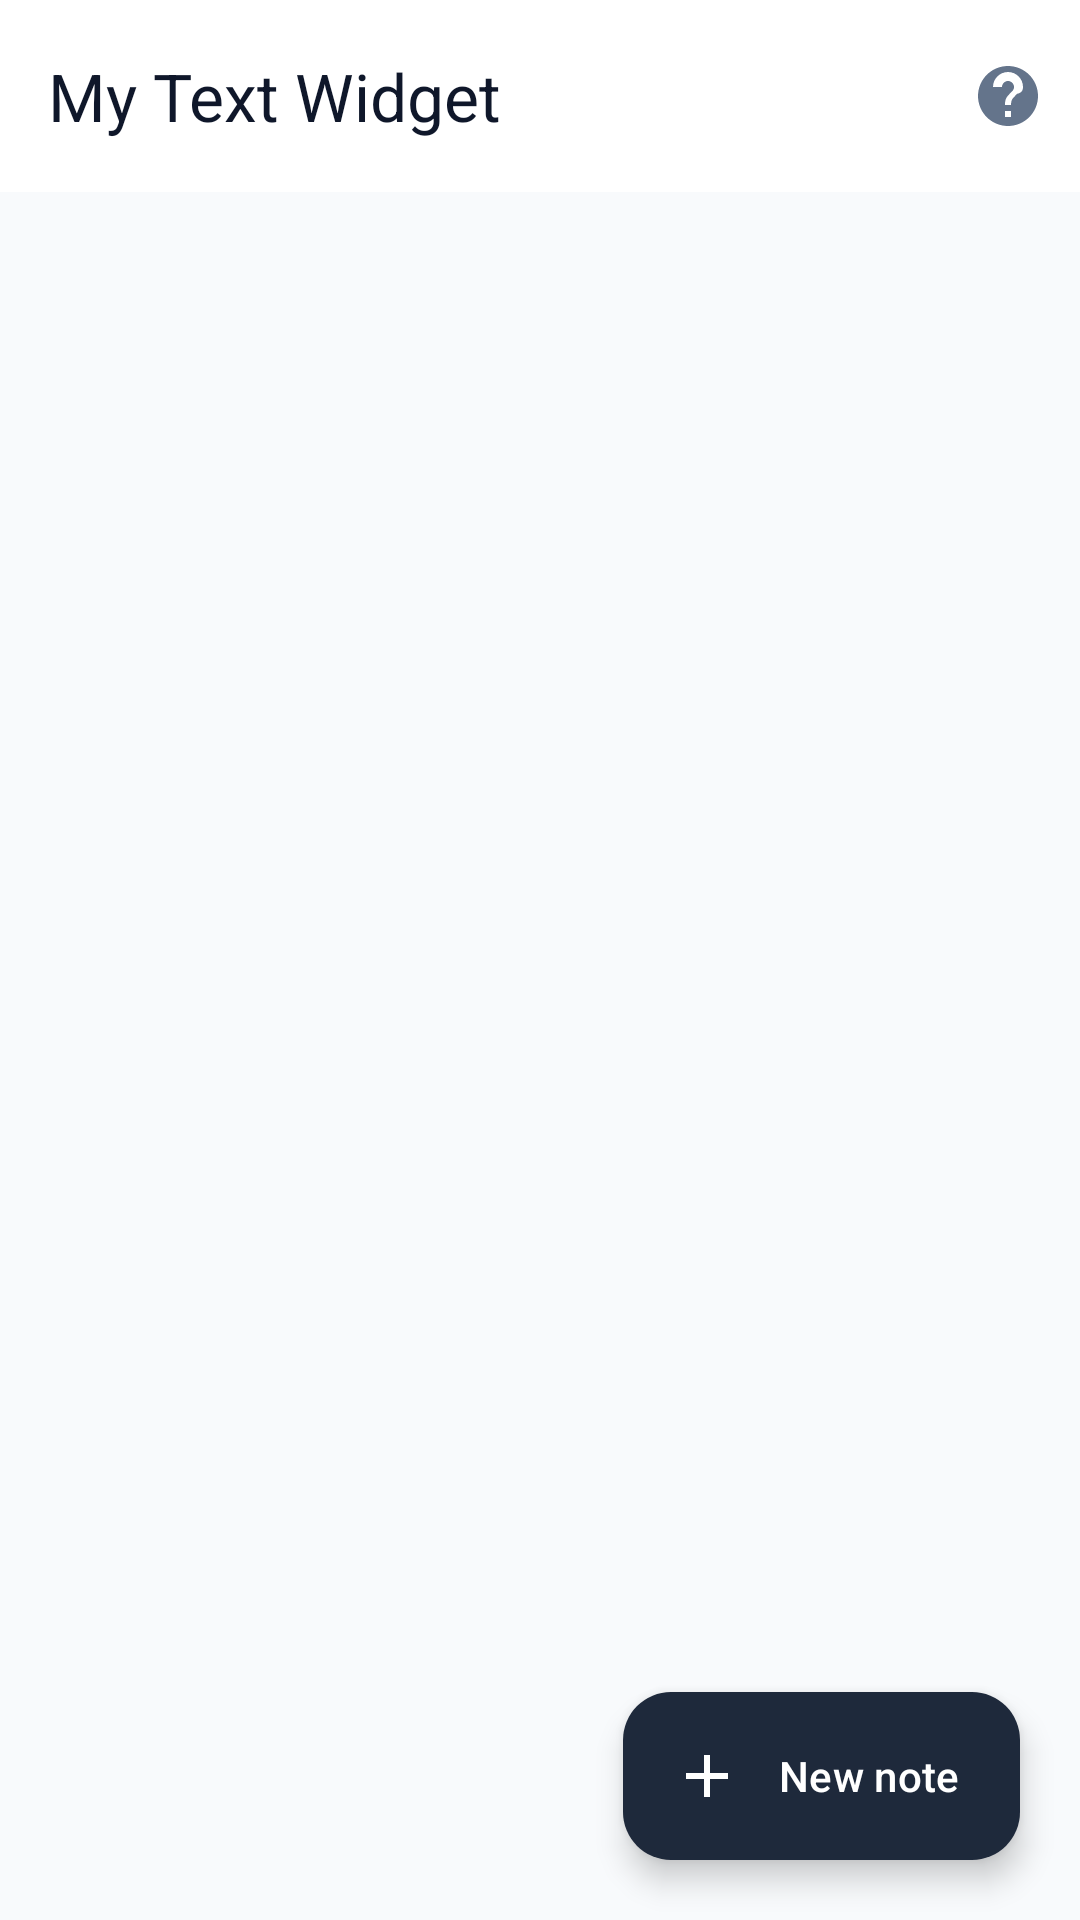

Layout XML and referenced resources for this Android screen:
<!-- AndroidManifest.xml: application theme Theme.MyTextWidget -->
<!-- res/layout/activity_main.xml -->
<?xml version="1.0" encoding="utf-8"?>

<androidx.coordinatorlayout.widget.CoordinatorLayout xmlns:android="http://schemas.android.com/apk/res/android" xmlns:app="http://schemas.android.com/apk/res-auto"
    android:background="@color/background"
    android:layout_width="match_parent"
    android:layout_height="match_parent">
    <com.google.android.material.appbar.AppBarLayout
        android:background="@color/surface"
        android:layout_width="match_parent"
        android:layout_height="wrap_content"
        app:elevation="1dp">
        <com.google.android.material.appbar.MaterialToolbar
            android:id="@+id/toolbar"
            android:layout_width="match_parent"
            android:layout_height="?attr/actionBarSize"
            app:menu="@menu/menu_main"
            app:title="@string/app_name"
            app:titleTextColor="@color/on_surface"/>
    </com.google.android.material.appbar.AppBarLayout>
    <FrameLayout
        android:layout_width="match_parent"
        android:layout_height="match_parent"
        app:layout_behavior="@string/appbar_scrolling_view_behavior">
        <androidx.recyclerview.widget.RecyclerView
            android:id="@+id/recycler_notes"
            android:padding="12dp"
            android:paddingBottom="88dp"
            android:clipToPadding="false"
            android:layout_width="match_parent"
            android:layout_height="match_parent"/>
        <LinearLayout
            android:gravity="center"
            android:orientation="vertical"
            android:id="@+id/layout_empty_state"
            android:padding="32dp"
            android:visibility="gone"
            android:layout_width="match_parent"
            android:layout_height="match_parent">
            <ImageView
                android:layout_width="72dp"
                android:layout_height="72dp"
                android:src="@drawable/ic_widgets"
                android:contentDescription="@null"
                app:tint="@color/on_surface_muted"/>
            <TextView
                android:textSize="20sp"
                android:textStyle="bold"
                android:textColor="@color/on_surface"
                android:layout_width="wrap_content"
                android:layout_height="wrap_content"
                android:layout_marginTop="16dp"
                android:text="@string/no_notes_title"/>
            <TextView
                android:textSize="15sp"
                android:textColor="@color/on_surface_muted"
                android:gravity="center"
                android:layout_width="wrap_content"
                android:layout_height="wrap_content"
                android:layout_marginTop="8dp"
                android:text="@string/no_notes_subtitle"
                android:lineSpacingExtra="3dp"/>
            <com.google.android.material.button.MaterialButton
                android:id="@+id/btn_empty_new_note"
                android:layout_width="wrap_content"
                android:layout_height="wrap_content"
                android:layout_marginTop="20dp"
                android:text="@string/new_note"
                app:icon="@drawable/ic_add"/>
        </LinearLayout>
    </FrameLayout>
    <com.google.android.material.floatingactionbutton.ExtendedFloatingActionButton
        android:textColor="@color/on_primary"
        android:layout_gravity="end|bottom"
        android:id="@+id/fab_new_note"
        android:layout_width="wrap_content"
        android:layout_height="wrap_content"
        android:layout_margin="20dp"
        android:text="@string/new_note"
        app:backgroundTint="@color/primary"
        app:icon="@drawable/ic_add"
        app:iconTint="@color/on_primary"/>
</androidx.coordinatorlayout.widget.CoordinatorLayout>
<!-- resources referenced by this layout -->
<resources>
  <color name="background">#f8fafc</color>
  <color name="on_primary">#ffffff</color>
  <color name="on_surface">#0f172a</color>
  <color name="on_surface_muted">#64748b</color>
  <color name="primary">#1e293b</color>
  <color name="surface">#ffffff</color>
  <!-- drawable ic_add (drawable) -->
  <?xml version="1.0" encoding="utf-8"?>
  
  <vector xmlns:android="http://schemas.android.com/apk/res/android"
      android:height="24dp"
      android:width="24dp"
      android:viewportWidth="24"
      android:viewportHeight="24">
      <path
          android:fillColor="#ffffffff"
          android:pathData="M19,13h-6v6h-2v-6H5v-2h6V5h2v6h6v2z"/>
  </vector>
  <!-- drawable ic_widgets (drawable) -->
  <?xml version="1.0" encoding="utf-8"?>
  
  <vector xmlns:android="http://schemas.android.com/apk/res/android"
      android:height="24dp"
      android:width="24dp"
      android:viewportWidth="24"
      android:viewportHeight="24">
      <path
          android:fillColor="#ff3b82f6"
          android:pathData="M13,13v8h8v-8h-8zM3,21h8v-8H3v8zM3,3v8h8V3H3zM16.66,1.69L11,7.34 16.66,13l5.66,-5.66 -5.66,-5.65z"/>
  </vector>
  <string name="app_name">My Text Widget</string>
  <string name="new_note">New note</string>
  <string name="no_notes_subtitle">Tap “+ New note” below to write your first note. You can display any note on your home screen.</string>
  <string name="no_notes_title">No notes yet</string>
  <style name="Theme.MyTextWidget" parent="Theme.Material3.DayNight.NoActionBar">
          <item name="colorPrimary">@color/primary</item>
          <item name="colorOnPrimary">@color/on_primary</item>
          <item name="colorSecondary">@color/secondary</item>
          <item name="colorOnSecondary">@color/on_secondary</item>
          <item name="android:statusBarColor">@color/surface</item>
          <item name="android:navigationBarColor">@color/surface</item>
          <item name="android:windowLightStatusBar">true</item>
          <item name="android:windowLightNavigationBar">true</item>
      </style>
  <color name="secondary">#3b82f6</color>
  <color name="on_secondary">#ffffff</color>
</resources>
